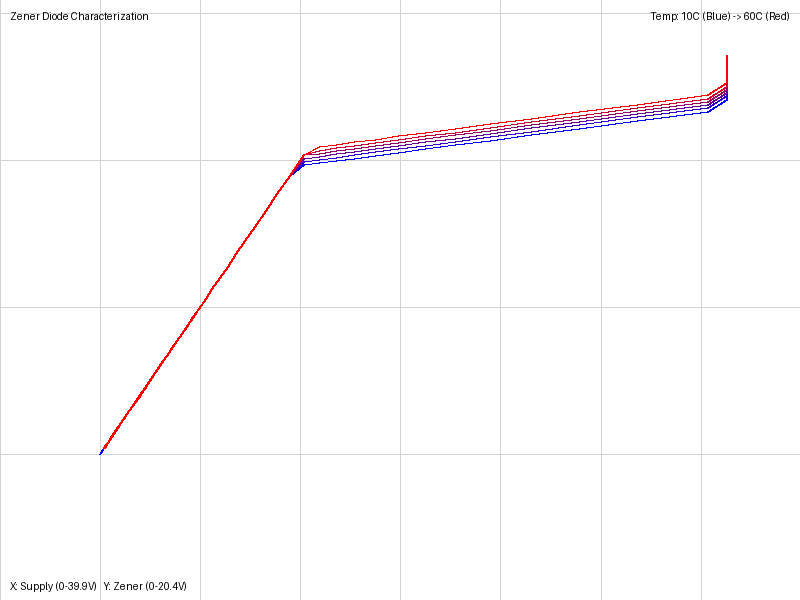

Values plotted in this chart, from the file beside it:
# TargetTemp, ActualTemp, Duty, ConvVolt, ZenerVolt
10.0, 9.99, 0, 5.000, 5.000
10.0, 9.99, 16, 5.070, 5.070
10.0, 9.98, 32, 5.150, 5.150
10.0, 9.98, 48, 5.230, 5.230
10.0, 9.97, 64, 5.319, 5.319
10.0, 9.97, 80, 5.407, 5.407
10.0, 9.96, 96, 5.505, 5.505
10.0, 9.95, 112, 5.602, 5.602
10.0, 9.95, 128, 5.700, 5.700
10.0, 9.94, 144, 5.806, 5.806
10.0, 9.94, 160, 5.913, 5.913
10.0, 9.93, 176, 6.019, 6.019
10.0, 9.93, 192, 6.134, 6.134
10.0, 9.92, 208, 6.258, 6.258
10.0, 9.91, 224, 6.382, 6.382
10.0, 9.91, 240, 6.515, 6.515
10.0, 9.90, 256, 6.648, 6.648
10.0, 9.90, 272, 6.790, 6.790
10.0, 9.89, 288, 6.941, 6.941
10.0, 9.89, 304, 7.092, 7.092
10.0, 9.88, 320, 7.251, 7.251
10.0, 9.88, 336, 7.420, 7.420
10.0, 9.87, 352, 7.597, 7.597
10.0, 9.86, 368, 7.783, 7.783
10.0, 9.86, 384, 7.978, 7.978
10.0, 9.85, 400, 8.182, 8.182
10.0, 9.85, 416, 8.395, 8.395
10.0, 9.84, 432, 8.625, 8.625
10.0, 9.84, 448, 8.864, 8.864
10.0, 9.83, 464, 9.113, 9.113
10.0, 9.82, 480, 9.387, 9.387
10.0, 9.82, 496, 9.671, 9.671
10.0, 9.81, 512, 9.973, 9.973
10.0, 9.81, 528, 10.29, 10.29
10.0, 9.80, 544, 10.63, 10.63
10.0, 9.80, 560, 11, 11
10.0, 9.79, 576, 11.39, 11.39
10.0, 9.79, 592, 11.82, 11.82
10.0, 9.78, 608, 12.27, 12.27
10.0, 9.77, 624, 12.76, 12.76
10.0, 9.77, 640, 13.29, 13.29
10.0, 9.76, 656, 13.86, 13.86
10.0, 9.76, 672, 14.49, 14.49
10.0, 9.75, 688, 15.19, 14.85
10.0, 9.75, 704, 15.94, 14.92
10.0, 9.74, 720, 16.78, 14.99
10.0, 9.74, 736, 17.7, 15.08
10.0, 9.73, 752, 18.75, 15.17
10.0, 9.72, 768, 19.91, 15.27
10.0, 9.72, 784, 21.24, 15.4
10.0, 9.71, 800, 22.75, 15.53
10.0, 9.71, 816, 24.49, 15.69
10.0, 9.70, 832, 26.53, 15.88
10.0, 9.70, 848, 28.93, 16.1
10.0, 9.69, 864, 31.82, 16.36
10.0, 9.69, 880, 35.34, 16.67
10.0, 9.68, 896, 36.3, 17.08
10.0, 9.67, 912, 36.3, 17.6
10.0, 9.67, 928, 36.3, 18.01
10.0, 9.66, 944, 36.3, 18.01
... 325 more rows
